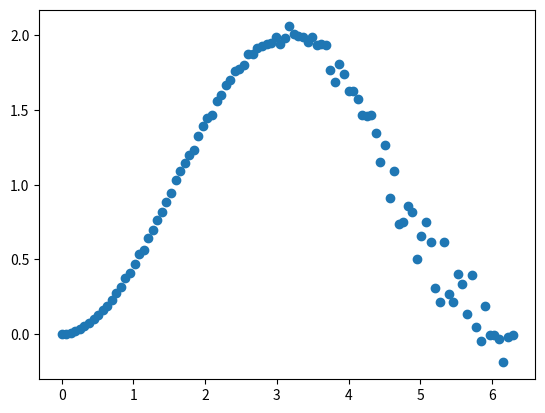

The matplotlib source for this figure:
#This code is licenced with MPL 2.0
"""
Created on Mon Feb 24 2025

[redacted]
"""

import numpy as np
import matplotlib.pyplot as plt
from math import fsum
 
class MontiCarlo:

    def __init__(self, coords):
        
        """initialisation Constructor of n dimention array
        Parameters
        ----------
        coords : co-ordinates in n dimentions , shape (n,num_points)."""
        self.coords = coords
        
    def used_points(self, radius):
        
        self.inclosed_points = np.delete(self.coords, np.where(self.coords[0]**2+self.coords[1]**2
                                        > radius**2),axis = 1)
        self.out_points = np.delete(self.coords, np.where(self.coords[0]**2+self.coords[1]**2
                                        < radius**2),axis = 1)
        
        self.ratio = fsum( (np.where(self.coords[0]**2+self.coords[1]**2 < radius**2
                              , 1, 0) )/ (len(self.coords[0])) )
        
        return

    def integrate(self, func, boundary, num):
        """
        Parameters
        ----------
        func : Arbirary funcion which passes the coords.
        boundary : List of the integral limits (i.e b and a).
        num : number of points.

        Returns
        -------
        Value of integrated random points.
        """

        # self.inclosed_points = np.delete(self.coords, np.where(boundary[0] < func(self.coords) < boundary[1]),axis = 1)
        # self.out_points = np.delete(self.coords, np.where(self.coords[0]**2+self.coords[1]**2
        #                                 < radius**2),axis = 1)
        
        # self.ratio = fsum( (np.where(self.coords[0]**2+self.coords[1]**2 < radius**2
        #                       , 1, 0) )/ (len(self.coords[0])) )     

        
        result = (boundary[1]-boundary[0])*np.mean(func(self.coords))
        
        
        return result
        
    
    def __str__(self):
        "allows the coordinates to be printed"
        return str(self.coords)
    def __add__(self, other):
        "addition with other objects of same class"
        return MontiCarlo( np.add(self.coords , other.coords) )
    def __sub__(self, other):
        "subtraction of objects of same class"
        return MontiCarlo( np.subtract(self.coords, other.coords) )
    def __mul__(self,other):
        "multiplication of objects of same class"
        return MontiCarlo(self.coords*other.coords)
    def __pow__(self, power):
        "takes self to the power of any number"
        return MontiCarlo( self.coords**power )
    def __getitem__(self, index):
        "alllows the seperation of the coordinates"
        return self.coords[index]

    def point_radius(self):
        "the radius position of the coordinate from the centre"
        rad_squared = np.sum(self.coords**2, axis = 0)
        return np.sqrt(rad_squared)
    
    def sq_boundary(self,radius):
        "the square boundary conditions"
        lengths = 2*self.point_radius()
        area = lengths**2
        return area

    def plot1d(self,func, boundary):
        

        x_points = np.linspace(boundary[0], boundary[1],100)
        f_est =  np.empty(np.shape(x_points))
        
        for i in range(len(x_points)):
            

            samples = np.random.uniform(boundary[0], x_points[i], 1000) 

            f_est[i]= (x_points[i]-boundary[0])*np.mean(func(samples))
        
        plt.figure()
        plt.plot(x_points,f_est ,'o')
        return

        
        
        

def sin(x):
    "simple sin function for test"
    return np.sin(x)
def circ(coords):
    "circle function for estimating pi/4"
    return coords[0]**2+ coords[1]**2


rad = np.pi
low_lim = 0
up_lim  = 2*rad
N = 10000
x_arr =  np.random.uniform(low_lim, up_lim , size =N)
y_arr = np.random.uniform(low_lim, up_lim , size=N)

arr_2d = np.array([x_arr, y_arr])
test_2d = MontiCarlo(arr_2d)

test_2d1 = MontiCarlo(arr_2d)
a = test_2d  - test_2d1
print(a)
b = test_2d.point_radius()
print(b)

t3 = test_2d.sq_boundary(rad)

#test_2d.plot1d(sin,[low_lim,up_lim])

#print(f'ratio = {test_2d.ratio}')

arr_1d = np.array([x_arr])
test_1d = MontiCarlo(arr_1d)
I =test_1d.integrate(sin, [low_lim,up_lim], N)
test_1d.plot1d(sin,[low_lim,up_lim])
print(f'integral check = {I}')


    #     "Plots the function if it is 2D"
    #     points = self.used_points(radius)

    #     x_square,y_square = radius,radius
    #     square = [ [-x_square, -x_square, x_square, x_square, -x_square]
    #               ,[-y_square, y_square , y_square, -y_square, -y_square] ]


    #     theta = np.linspace(0, 2*np.pi,100)
    #     x_circ = radius*np.cos(theta)
    #     y_circ = radius*np.sin(theta)
        
    #     plt.figure()
    #     plt.plot(self.inclosed_points[0], self.inclosed_points[1], 'rx')
    #     plt.plot(square[0],square[1],'k')
    #     plt.plot(self.out_points[0], self.out_points[1], 'bx')
    #     plt.plot(x_circ,y_circ,'k')
    #     plt.axis('square')
        
    
    
    
    
    
    # def in_circle(self, sq_boundary_lenth):
    #     "checks if the point is inside the circle of boundary"
    #     if self.point_radius() <= boundary_length.point_radius():
            